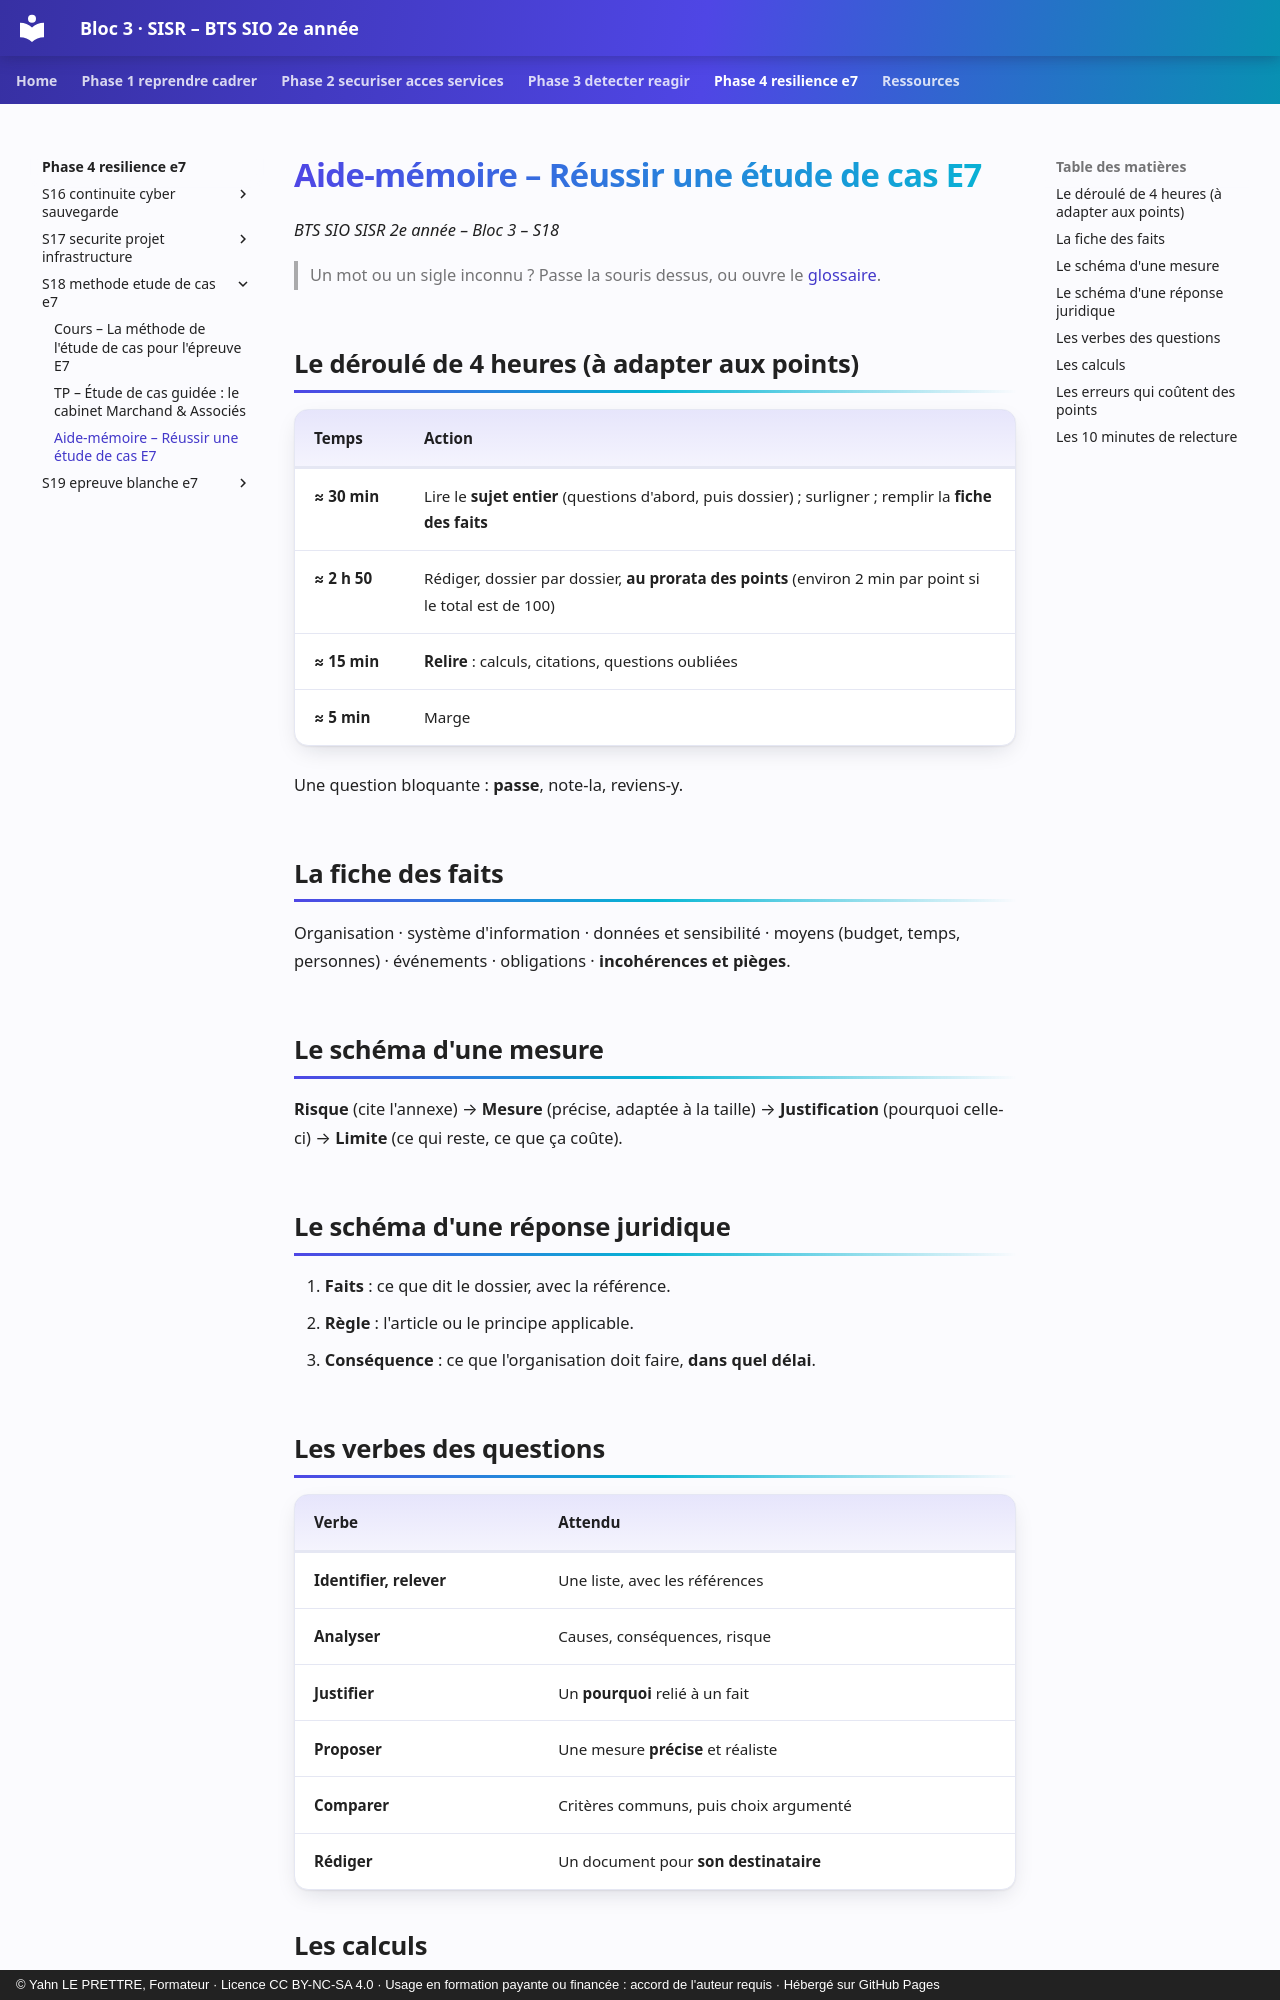

repository: YahnLP/bts2-sio-sisr-bloc3 · page: phase-4-resilience-e7/S18-methode-etude-de-cas-e7/03-aide-memoire/index.html · generator: mkdocs · copyright: © Yahn LE PRETTRE, Formateur · Licence CC BY-NC-SA 4.0 · Usage en formation payante ou financée : accord de l'auteur requis · Hébergé sur GitHub Pages

# Aide-mémoire – Réussir une étude de cas E7

*BTS SIO SISR 2e année – Bloc 3 – S18*

> Un mot ou un sigle inconnu ? Passe la souris dessus, ou ouvre le [glossaire](../../ressources/glossaire.md).

## Le déroulé de 4 heures (à adapter aux points)

| Temps | Action |
|---|---|
| **≈ 30 min** | Lire le **sujet entier** (questions d'abord, puis dossier) ; surligner ; remplir la **fiche des faits** |
| **≈ 2 h 50** | Rédiger, dossier par dossier, **au prorata des points** (environ 2 min par point si le total est de 100) |
| **≈ 15 min** | **Relire** : calculs, citations, questions oubliées |
| **≈ 5 min** | Marge |

Une question bloquante : **passe**, note-la, reviens-y.

## La fiche des faits

Organisation · système d'information · données et sensibilité · moyens (budget, temps, personnes) · événements · obligations · **incohérences et pièges**.

## Le schéma d'une mesure

**Risque** (cite l'annexe) → **Mesure** (précise, adaptée à la taille) → **Justification** (pourquoi celle-ci) → **Limite** (ce qui reste, ce que ça coûte).

## Le schéma d'une réponse juridique

1. **Faits** : ce que dit le dossier, avec la référence.
2. **Règle** : l'article ou le principe applicable.
3. **Conséquence** : ce que l'organisation doit faire, **dans quel délai**.
